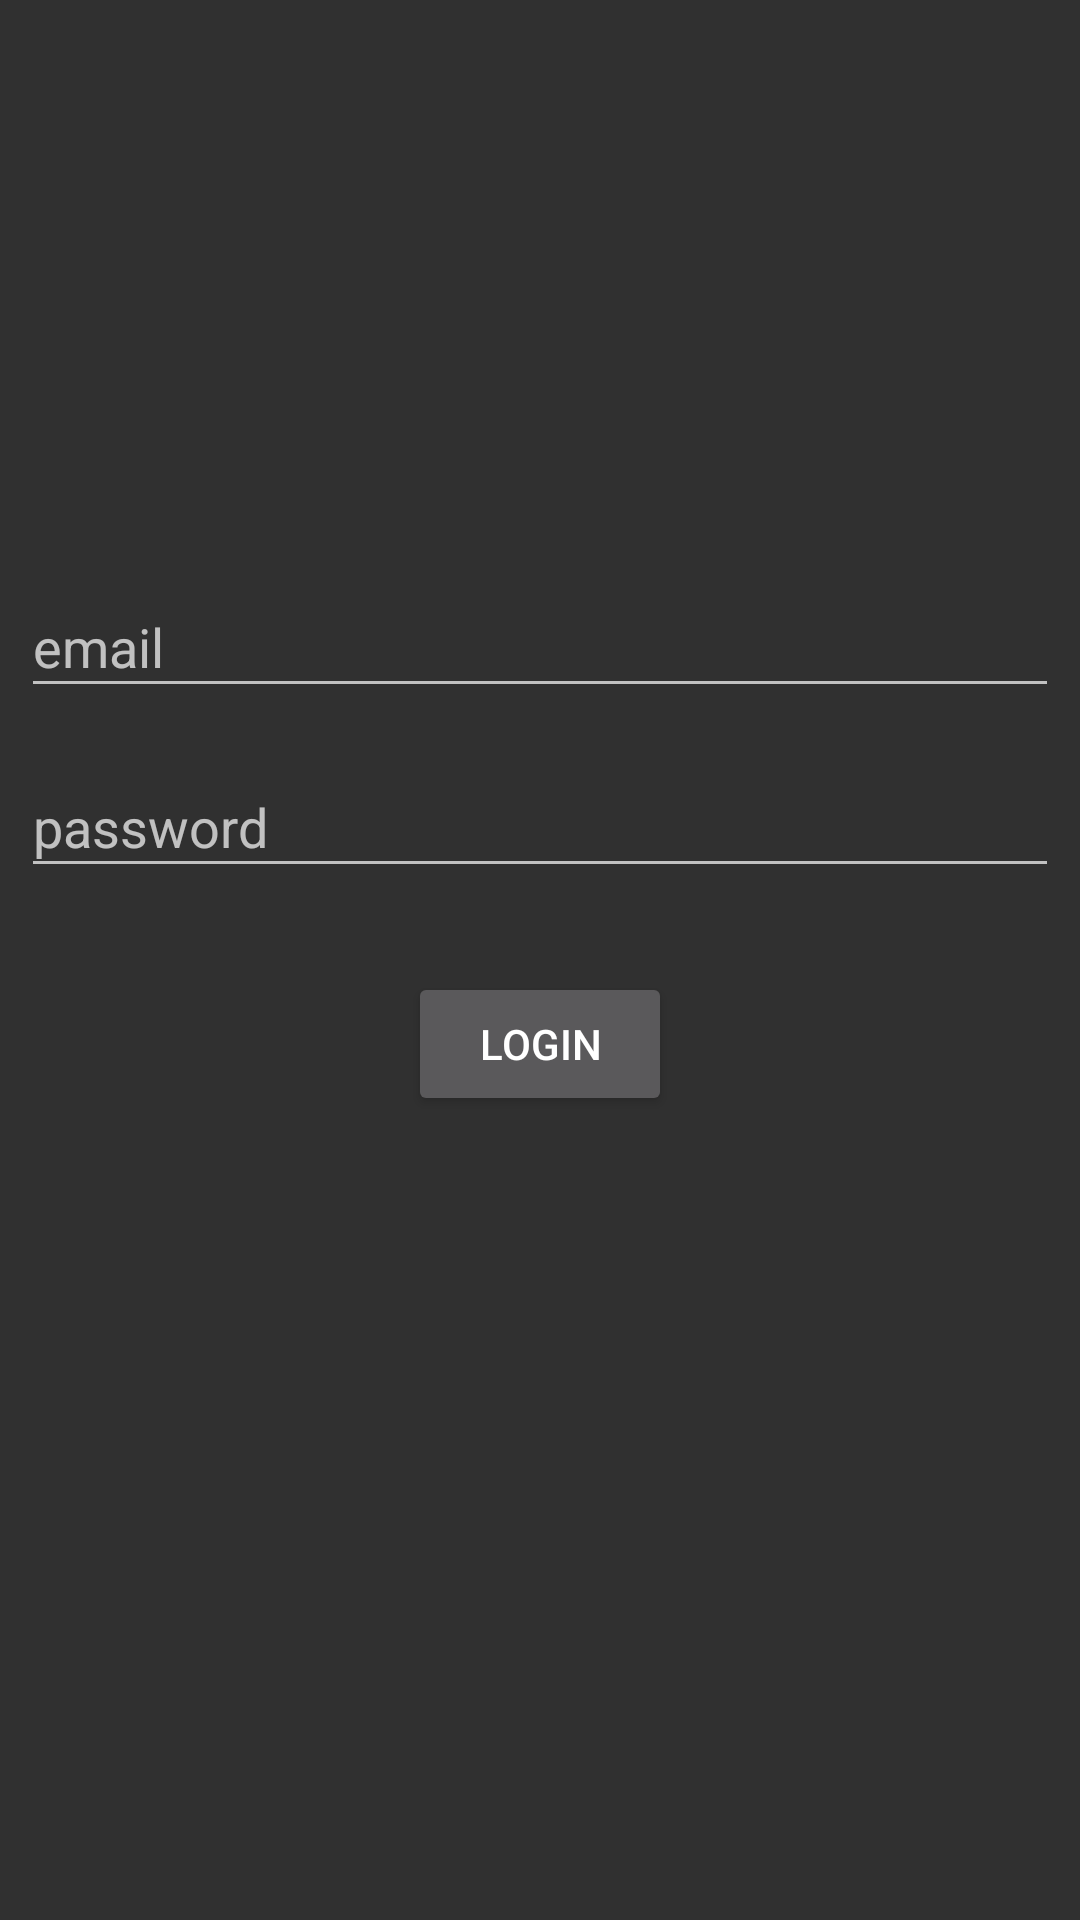

Reconstruct the res/layout file that produces this screen, plus the resources it refers to.
<!-- AndroidManifest.xml: application theme Theme.AppCompat.NoActionBar -->
<!-- res/layout/activity_login.xml -->
<?xml version="1.0" encoding="utf-8"?>
<androidx.constraintlayout.widget.ConstraintLayout xmlns:android="http://schemas.android.com/apk/res/android"
    xmlns:app="http://schemas.android.com/apk/res-auto"
    xmlns:tools="http://schemas.android.com/tools"
    android:layout_width="match_parent"
    android:layout_height="match_parent"
    tools:context=".RegisterActivity">

    <EditText
        android:id="@+id/emailLogin"
        android:layout_width="346dp"
        android:layout_height="44dp"
        android:layout_marginTop="192dp"
        android:ems="10"
        android:inputType="textPersonName"
        android:hint="email"
        app:layout_constraintEnd_toEndOf="parent"
        app:layout_constraintHorizontal_bias="0.492"
        app:layout_constraintStart_toStartOf="parent"
        app:layout_constraintTop_toTopOf="parent" />

    <EditText
        android:id="@+id/pwdLogin"
        android:layout_width="346dp"
        android:layout_height="44dp"
        android:layout_marginTop="16dp"
        android:ems="10"
        android:inputType="textPersonName"
        android:hint="password"
        app:layout_constraintEnd_toEndOf="parent"
        app:layout_constraintHorizontal_bias="0.492"
        app:layout_constraintStart_toStartOf="parent"
        app:layout_constraintTop_toBottomOf="@+id/emailLogin" />

    <Button
        android:id="@+id/loginButton"
        android:layout_width="wrap_content"
        android:layout_height="wrap_content"
        android:layout_marginTop="28dp"
        android:text="login"
        app:layout_constraintEnd_toEndOf="parent"
        app:layout_constraintStart_toStartOf="parent"
        app:layout_constraintTop_toBottomOf="@+id/pwdLogin" />
</androidx.constraintlayout.widget.ConstraintLayout>
<!-- resources referenced by this layout -->
<resources>

</resources>
